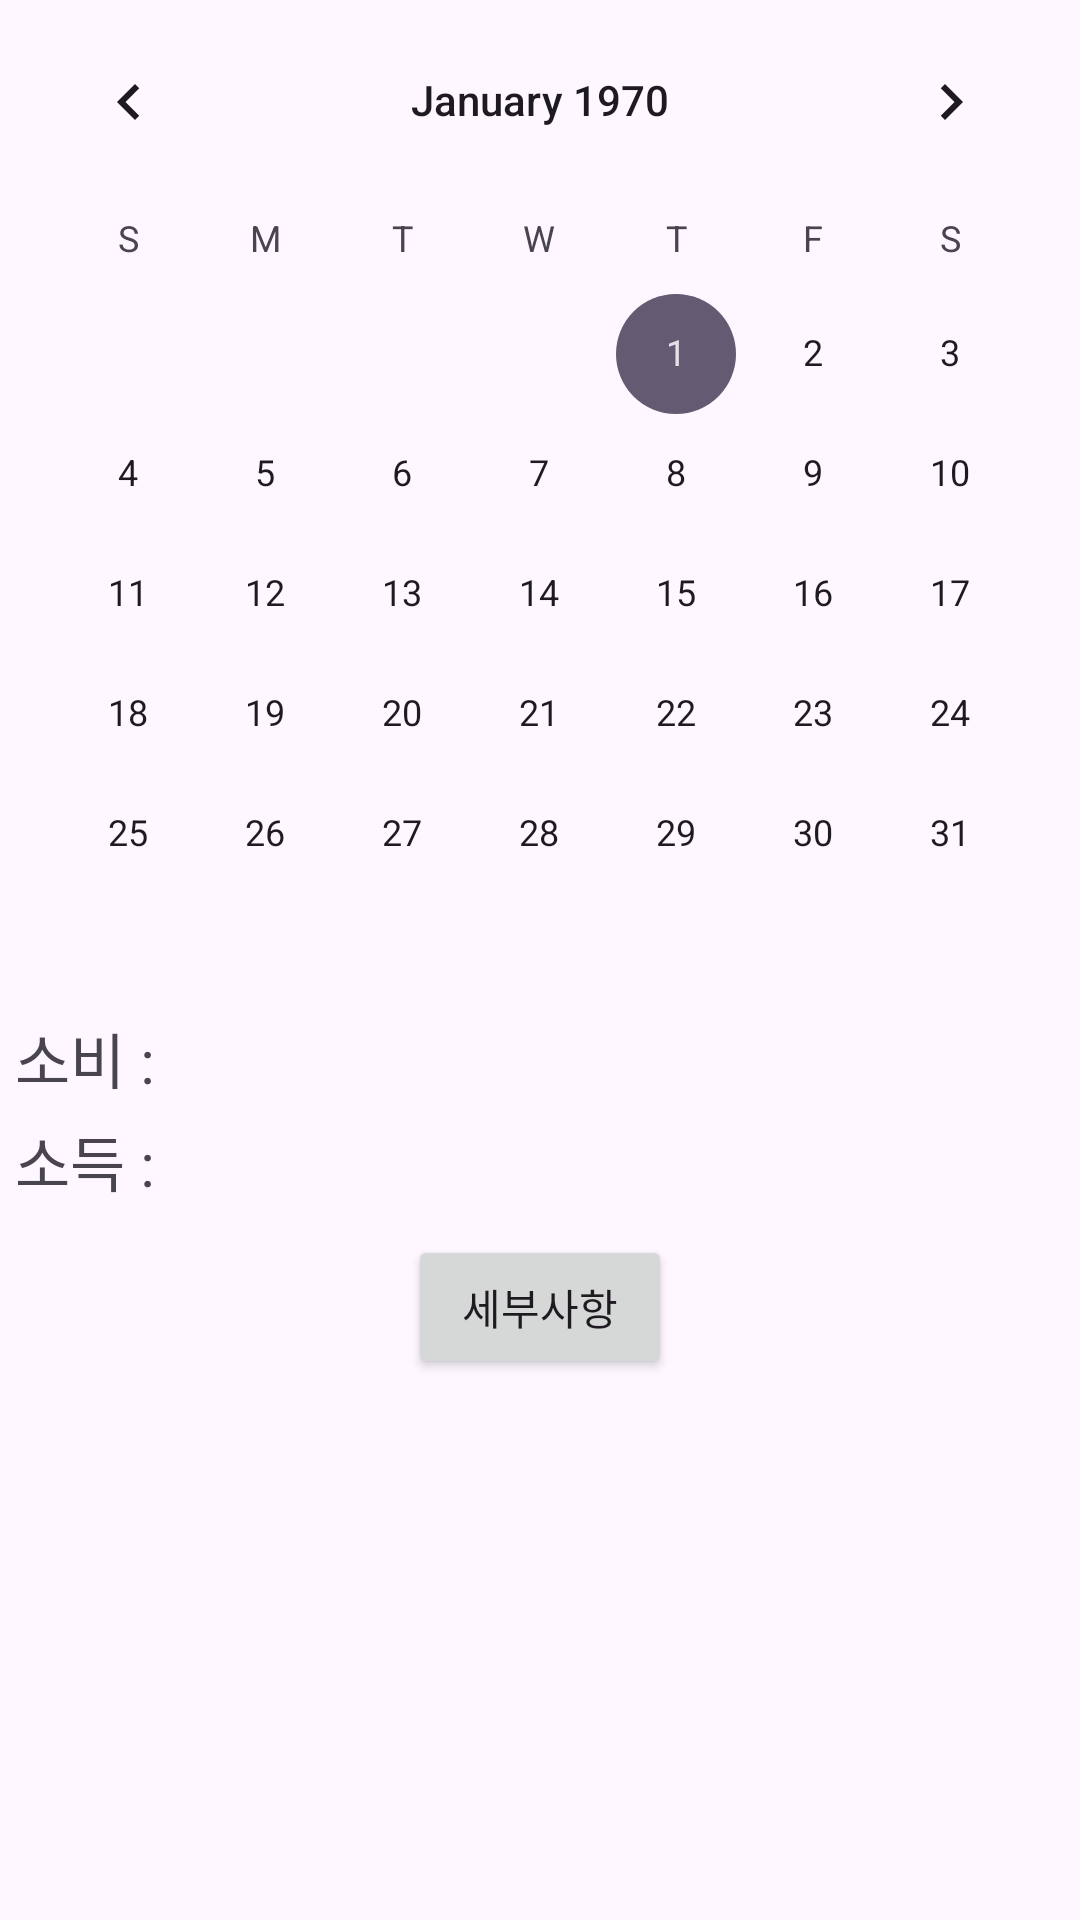

Here is an Android app screen rendered from its layout file. Give the layout XML and the strings, colors and styles it references.
<!-- AndroidManifest.xml: application theme Theme.Mobile_term -->
<!-- res/layout/view_calender.xml -->
<?xml version="1.0" encoding="utf-8"?>
<androidx.constraintlayout.widget.ConstraintLayout xmlns:android="http://schemas.android.com/apk/res/android"
    xmlns:tools="http://schemas.android.com/tools"
    android:layout_width="match_parent"
    android:layout_height="match_parent"
    xmlns:app="http://schemas.android.com/apk/res-auto">

    <CalendarView
        android:id="@+id/calendar_view"
        android:layout_width="0dp"
        android:layout_height="wrap_content"
        app:layout_constraintTop_toTopOf="parent"
        app:layout_constraintLeft_toLeftOf="parent"
        app:layout_constraintRight_toRightOf="parent" />

    <TextView
        android:id="@+id/day_consumption"
        android:layout_width="350dp"
        android:layout_height="wrap_content"
        app:layout_constraintTop_toBottomOf="@+id/calendar_view"
        app:layout_constraintLeft_toLeftOf="parent"
        app:layout_constraintRight_toRightOf="parent"
        android:text="소비 : "
        android:textSize="20sp"/>

    <TextView
        android:id="@+id/day_income"
        android:layout_width="350dp"
        android:layout_height="wrap_content"
        android:layout_marginTop="5dp"
        app:layout_constraintTop_toBottomOf="@+id/day_consumption"
        app:layout_constraintLeft_toLeftOf="parent"
        app:layout_constraintRight_toRightOf="parent"
        android:text="소득 : "
        android:textSize="20sp"/>

    <Button
        android:id="@+id/day_log"
        android:layout_width="wrap_content"
        android:layout_height="wrap_content"
        android:layout_marginTop="10dp"
        app:layout_constraintTop_toBottomOf="@+id/day_income"
        app:layout_constraintLeft_toLeftOf="parent"
        app:layout_constraintRight_toRightOf="parent"
        android:text="세부사항" />

</androidx.constraintlayout.widget.ConstraintLayout>
<!-- resources referenced by this layout -->
<resources>
  <style name="Theme.Mobile_term" parent="Base.Theme.Mobile_term" />
  <style name="Base.Theme.Mobile_term" parent="Theme.Material3.DayNight.NoActionBar">
          
          
      </style>
</resources>
